3-way image classification set "Rice Dataset" from GitHub (ummershakeel03/Rice-Leaf-Diseases-Classification); label vocabulary: bacterial leaf blight, brown spot, leaf blast.

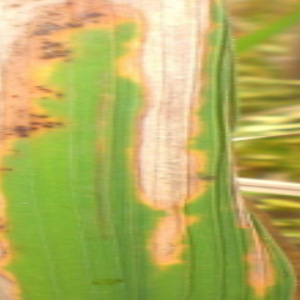
Label: bacterial leaf blight

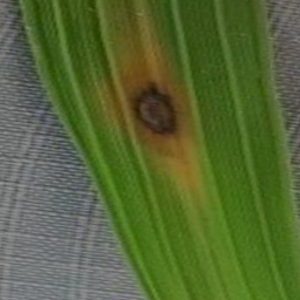
Label: brown spot

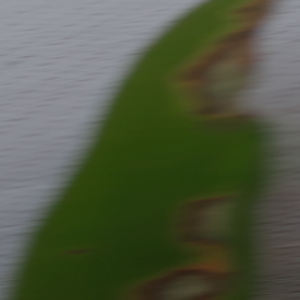
Label: leaf blast

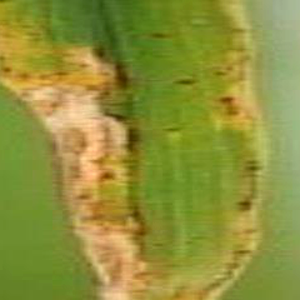
Label: bacterial leaf blight

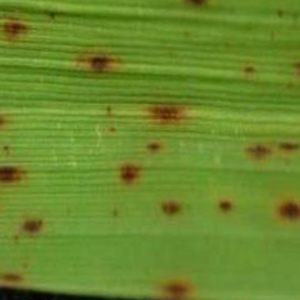
Label: brown spot

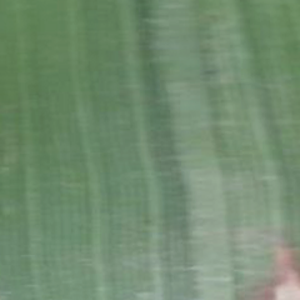
Label: leaf blast
